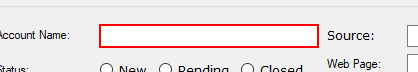
Task: RPA Teste
Workflow: CRM_AccountInfos

Step 1: Set Text Account Name on 'textBoxNewAccountName' (training crm application.exe)

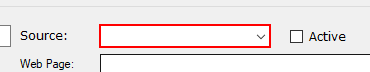
Step 2: select "[in_TransactionItem("Source").ToString]" in the combo box (training crm application.exe)

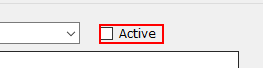
Step 3 [then]: check 'checkBoxNewAccountActive' (training crm application.exe)

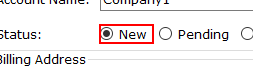
Step 4: click on 'radio*' (training crm application.exe)

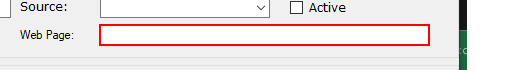
Step 5: Set Text Web Page on 'textBoxNewURL' (training crm application.exe)
